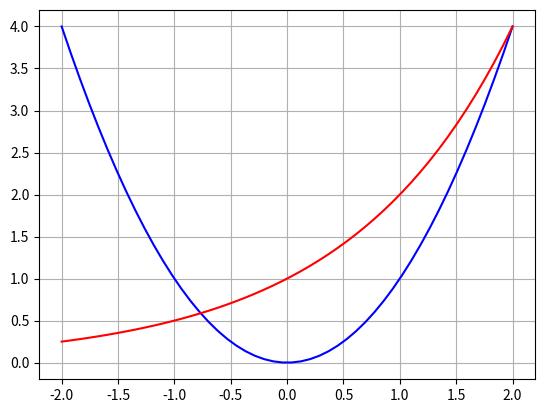

Recreate this plot in Python.
import matplotlib.pyplot as plt
import numpy as np

x = np.linspace(-2, 2)

# 幂函数
y1 = x ** 2

# 指数函数
y2 = 2 ** x

plt.plot(x, y1, color="blue")
plt.plot(x, y2, color="red")
plt.grid(True)
plt.show()
